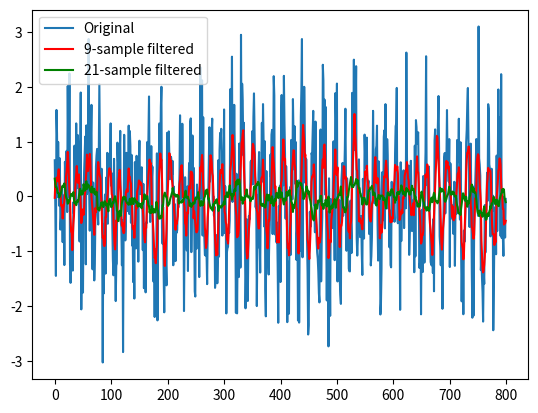

The script that saved this image:
#average_filter.py
# [redacted]
import numpy as np
from numpy import cos, sin, pi, absolute, arange, mean
from matplotlib import pyplot as plt
from scipy.stats import skew,kurtosis
from scipy.io import wavfile


fs=8000     #sampling frequency Hz
freq=440	#Hertz
end_time = 0.1
time = np.arange(0,end_time,1/fs)  # start, stop, step #time series vector
print(len(time))
y=sin(2*pi*freq*time)+np.random.normal(loc=0.0, scale=0.8, size=[1, len(time)]) #sine curve + added gaussian noise
y=y.squeeze()
print(y.shape)

len1=4 #length of the average filter (trend) (1+2*len)=window size
len2=10 #longer trend (1+2*len2)
x=y.copy()*0	#fast initialization
x2=y.copy()*0
#x3=y.copy()*0
#x4=y.copy()*0
for i in range(len(y)):
	print("%d / %d\n" % (i,len(y)))
	start=i-len1
	if start<1: #for initializing the window
		start=1
	start2=i-len2
	if start2<1: #for initializing the window2
		start2=1

	ending=i+len1    
	if ending>len(y):   #taking care of the 
		ending=len(y)	#end of the window

	ending2=i+len2    
	if ending2>len(y):  #taking care of the 
		ending2=len(y) 	#end of the window2

	if len(y[start:ending])<2:
		x[i]=0
	else:
		x[i]=np.mean(y[start:ending])  #sliding window mean
	if len(y[start2:ending2])<2:
		x2[i]=0
	else:
		x2[i]=np.mean(y[start2:ending2]) #sliding window mean
		#x3[i]=skew(y[start2:ending2],axis=0, bias=True)
		#x4[i]=kurtosis(y[start2:ending2],axis=0, bias=True)



plt.plot(y)
plt.plot(x,'r')
plt.plot(x2,'g') #plot the results
#plt.plot(x3,'b')
#plt.plot(x4,'y') #plot the results
plt.legend(['Original',str(len1*2+1)+'-sample filtered',str(len2*2+1)+'-sample filtered'])
plt.show()